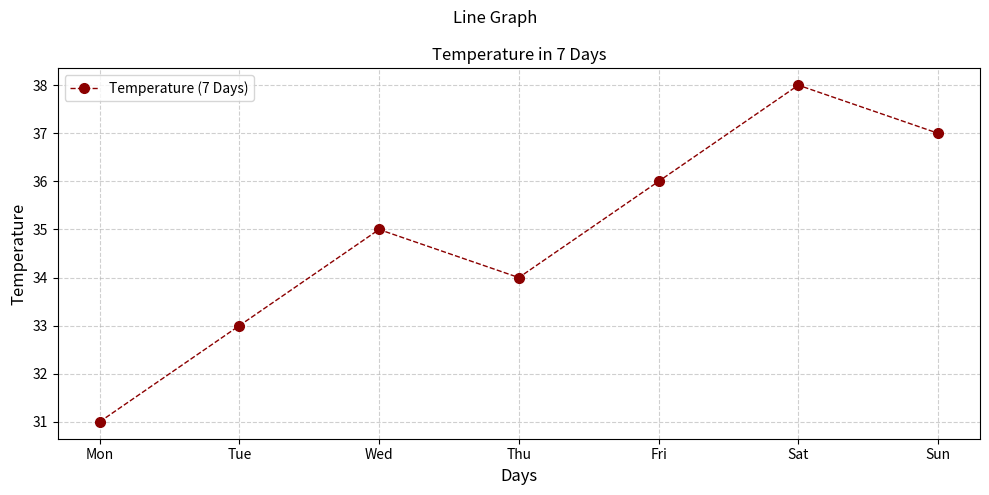

This chart was generated by the following Python code:
import matplotlib.pyplot as plt

days = ["Mon","Tue","Wed","Thu","Fri","Sat","Sun"]
temperature = [31,33,35,34,36,38,37]

figure = plt.figure(figsize=(10,5))
figure.suptitle("Line Graph")
plt.plot(days,temperature,color="darkred",label="Temperature (7 Days)",linestyle="--",marker="o",linewidth=1,markersize=7)
plt.xlabel("Days",fontsize=12)
plt.ylabel("Temperature",fontsize=12)
plt.title("Temperature in 7 Days")
plt.grid(True,linestyle="--",alpha=0.6)
plt.legend()
plt.tight_layout()
plt.show()
